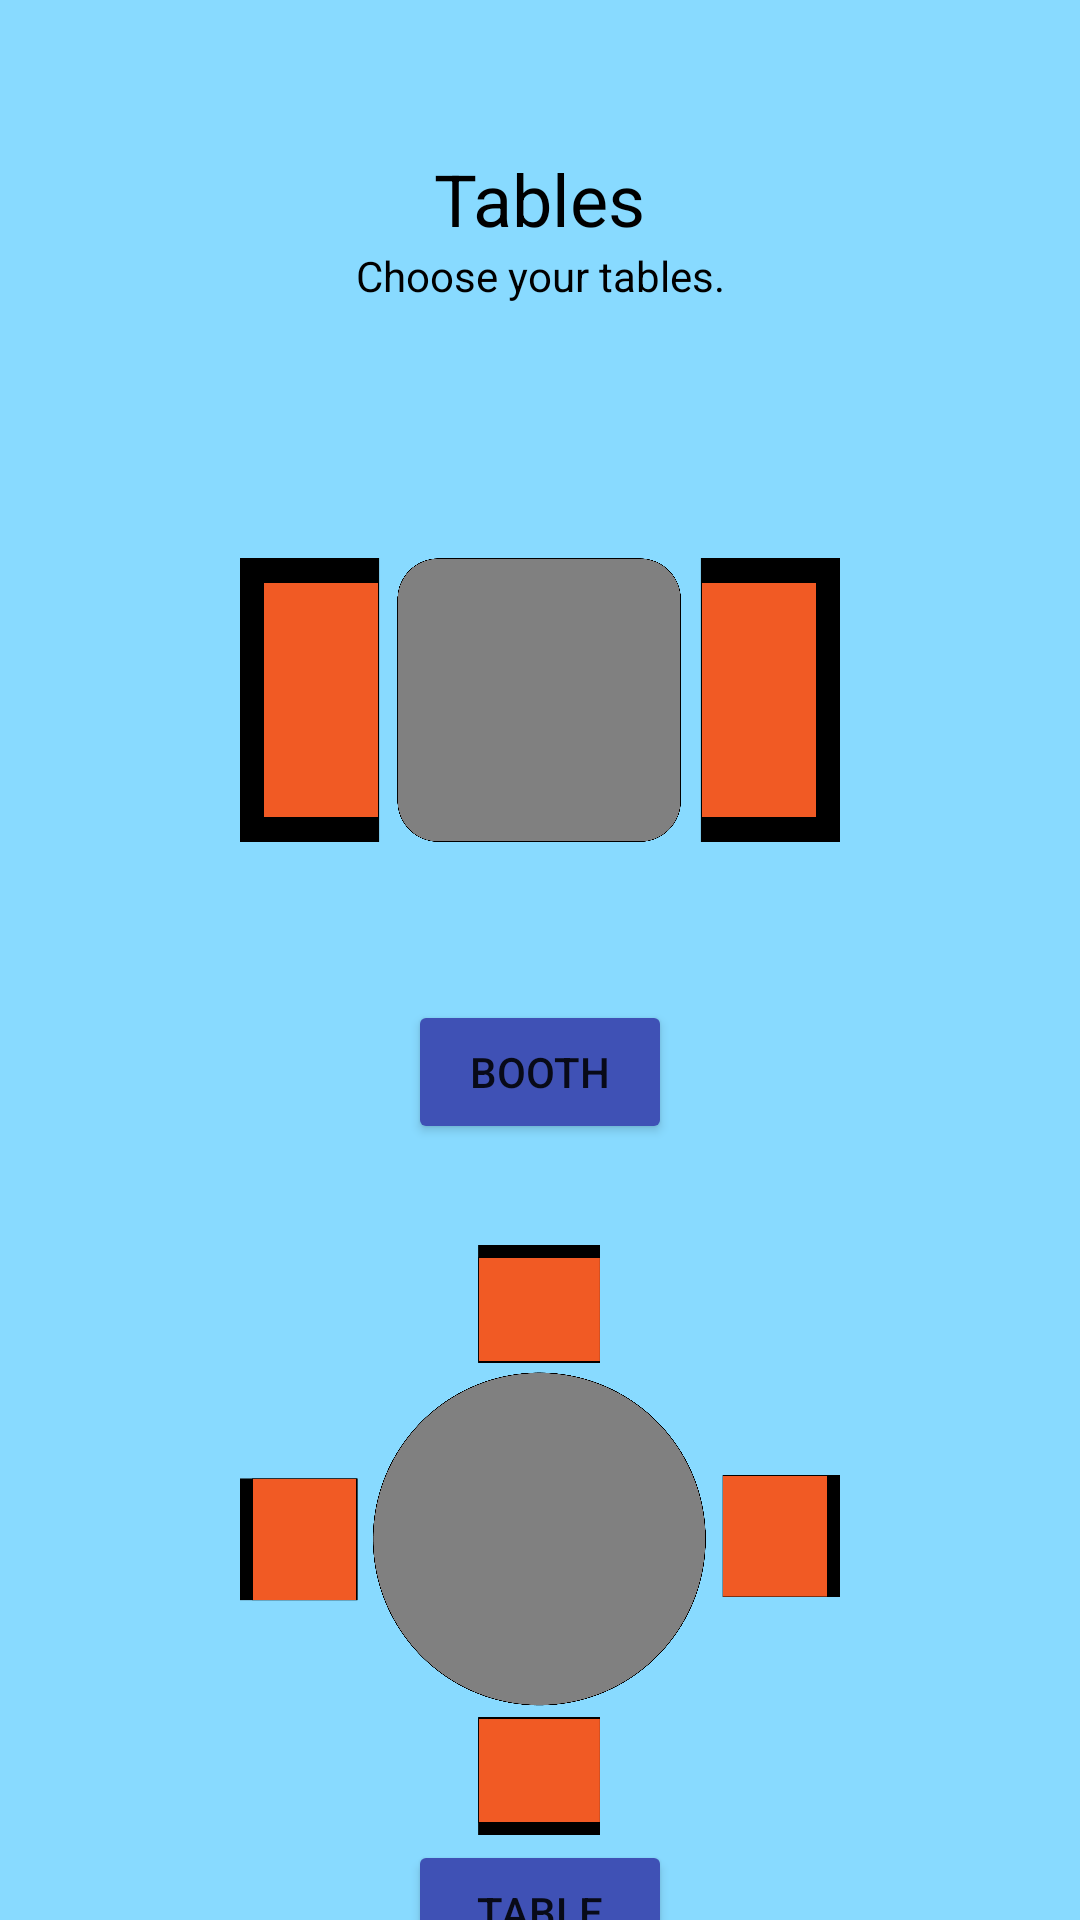

Layout XML and referenced resources for this Android screen:
<!-- AndroidManifest.xml: application theme Theme.Final -->
<!-- res/layout/activity_tables.xml -->
<?xml version="1.0" encoding="utf-8"?>
<androidx.constraintlayout.widget.ConstraintLayout xmlns:android="http://schemas.android.com/apk/res/android"
    xmlns:app="http://schemas.android.com/apk/res-auto"
    xmlns:tools="http://schemas.android.com/tools"
    android:layout_width="match_parent"
    android:layout_height="match_parent"
    android:background="#88DAFF"
    tools:context=".Tables">

    <TextView
        android:id="@+id/textView2"
        android:layout_width="wrap_content"
        android:layout_height="wrap_content"
        android:layout_marginTop="50dp"
        android:text="Tables"
        android:textColor="#000000"
        android:textSize="24sp"
        app:layout_constraintEnd_toEndOf="parent"
        app:layout_constraintStart_toStartOf="parent"
        app:layout_constraintTop_toTopOf="parent" />

    <TextView
        android:id="@+id/textView5"
        android:layout_width="wrap_content"
        android:layout_height="wrap_content"
        android:text="Choose your tables."
        android:textColor="#000000"
        app:layout_constraintEnd_toEndOf="parent"
        app:layout_constraintStart_toStartOf="parent"
        app:layout_constraintTop_toBottomOf="@+id/textView2" />

    <ImageView
        android:id="@+id/imageView5"
        android:layout_width="200dp"
        android:layout_height="200dp"
        android:layout_marginTop="32dp"
        app:layout_constraintEnd_toEndOf="parent"
        app:layout_constraintStart_toStartOf="parent"
        app:layout_constraintTop_toBottomOf="@+id/textView5"
        app:srcCompat="@drawable/thumbnail_booth" />

    <Button
        android:id="@+id/buttonBooth"
        android:layout_width="wrap_content"
        android:layout_height="wrap_content"
        android:backgroundTint="#3F51B5"
        android:text="Booth"
        app:layout_constraintEnd_toEndOf="parent"
        app:layout_constraintStart_toStartOf="parent"
        app:layout_constraintTop_toBottomOf="@+id/imageView5" />

    <ImageView
        android:id="@+id/imageView6"
        android:layout_width="200dp"
        android:layout_height="200dp"
        android:layout_marginTop="32dp"
        app:layout_constraintEnd_toEndOf="parent"
        app:layout_constraintStart_toStartOf="parent"
        app:layout_constraintTop_toBottomOf="@+id/buttonBooth"
        app:srcCompat="@drawable/roundtable" />

    <Button
        android:id="@+id/buttonTable"
        android:layout_width="wrap_content"
        android:layout_height="wrap_content"
        android:backgroundTint="#3F51B5"
        android:text="Table"
        app:layout_constraintEnd_toEndOf="parent"
        app:layout_constraintStart_toStartOf="parent"
        app:layout_constraintTop_toBottomOf="@+id/imageView6" />
</androidx.constraintlayout.widget.ConstraintLayout>
<!-- resources referenced by this layout -->
<resources>
  <!-- drawable roundtable: png bitmap (drawable, 115664 bytes) -->
  <!-- drawable thumbnail_booth: png bitmap (drawable, 59991 bytes) -->
  <style name="Theme.Final" parent="Theme.MaterialComponents.DayNight.DarkActionBar">
          
          <item name="colorPrimary">@color/purple_500</item>
          <item name="colorPrimaryVariant">@color/purple_700</item>
          <item name="colorOnPrimary">@color/white</item>
          
          <item name="colorSecondary">@color/teal_200</item>
          <item name="colorSecondaryVariant">@color/teal_700</item>
          <item name="colorOnSecondary">@color/black</item>
          
          <item name="android:statusBarColor">?attr/colorPrimaryVariant</item>
          
      </style>
  <!-- not gathered from this repository: default colours our renderer supplied (Android Studio template values) -->
  <color name="purple_500">#FF6200EE</color>
  <color name="purple_700">#FF3700B3</color>
  <color name="teal_200">#FF03DAC5</color>
  <color name="teal_700">#FF018786</color>
  <color name="black">#FF000000</color>
  <color name="white">#FFFFFFFF</color>
</resources>
